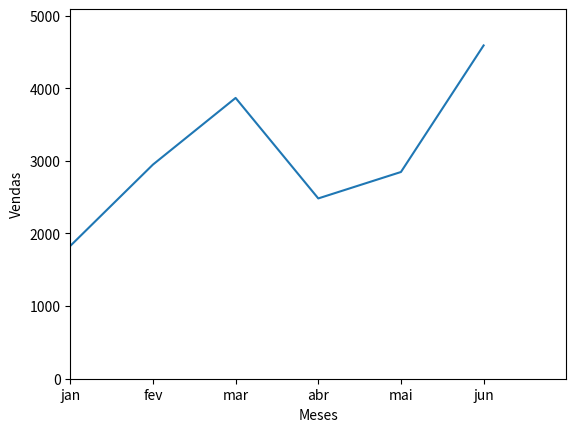

Recreate this plot in Python.
'''
Trabalhando com GRAFICO dentro do python!
- Melhor visualizacao dos dados
'''

import matplotlib.pyplot as plt

vendas_meses = [1829, 2949, 3867, 2483, 2847, 4590]
meses = ['jan', 'fev', 'mar', 'abr', 'mai', 'jun']

plt.plot(meses, vendas_meses)
plt.ylabel('Vendas')
plt.xlabel('Meses')
plt.axis([0, 6, 0, max(vendas_meses) + 500])
plt.show()